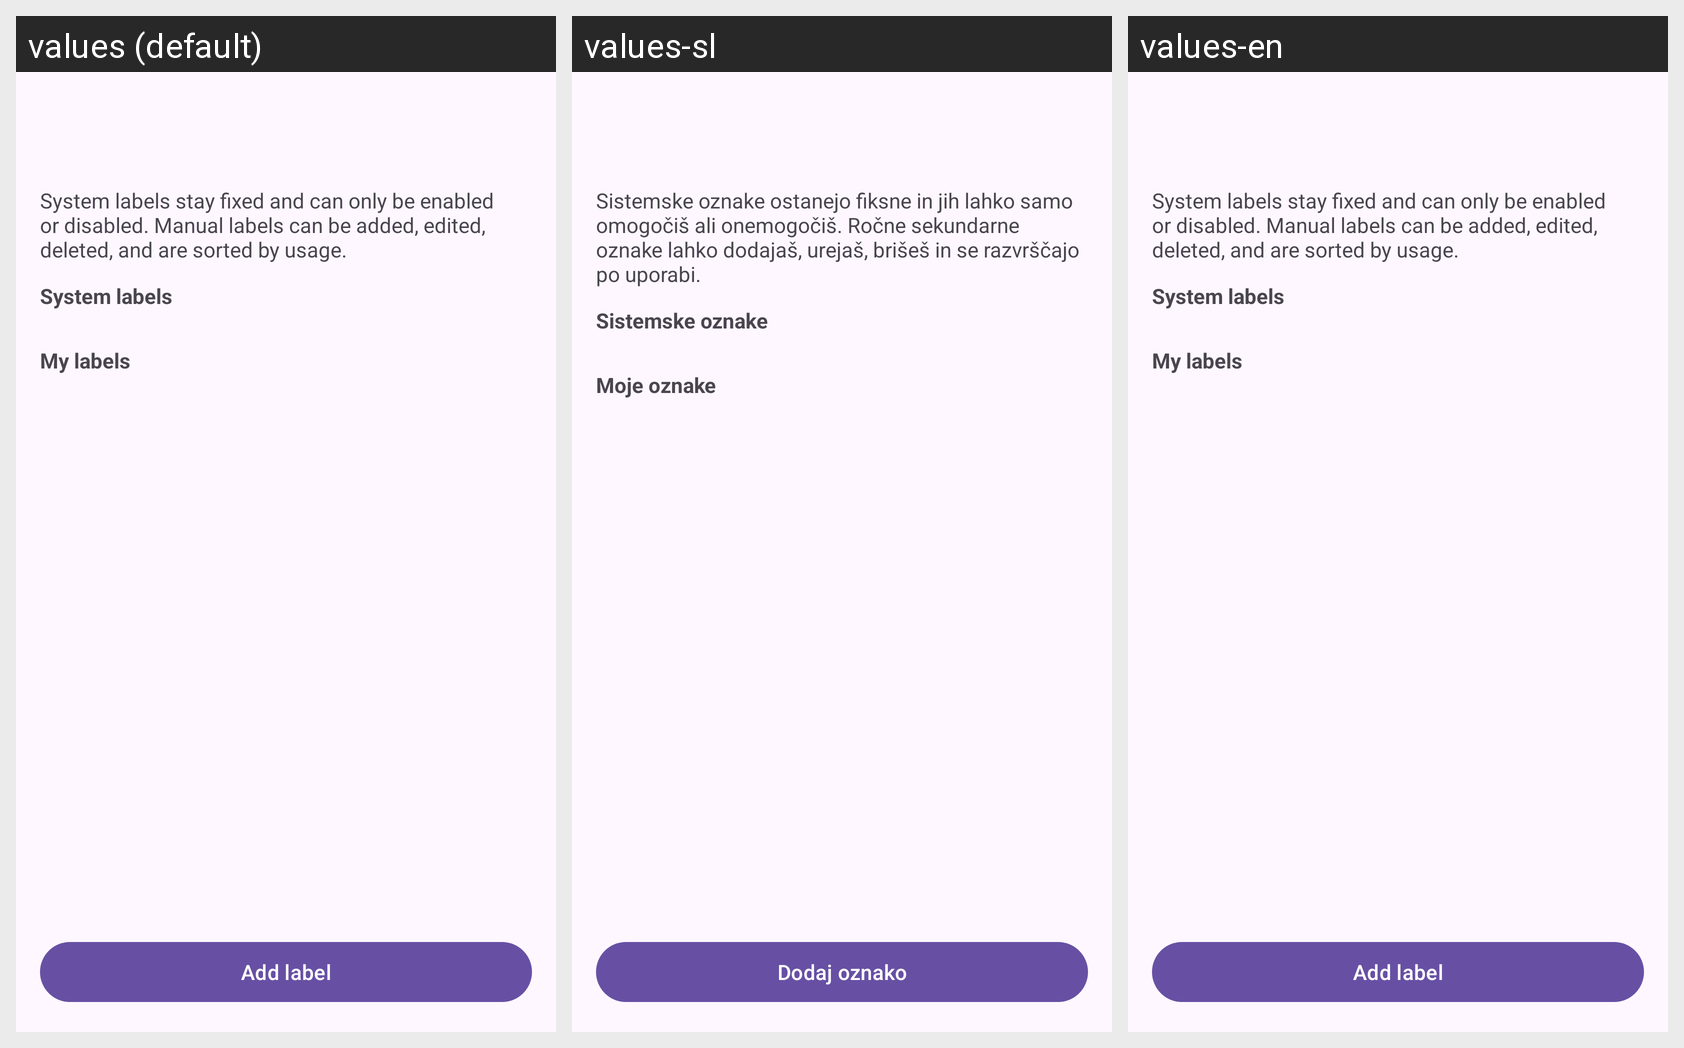

This grid shows one Android layout under several languages. Give, for every string resource on the screen, its name, the default text and each shown locale's text.
Android screen res/layout/fragment_secondary_labels.xml rendered under 3 locales, left to right: values (default), values-sl, values-en. Device: Nexus 5 (rendered at 1080×1920; each locale shown at half size, 540×960, under a caption strip naming it); theme Theme.WorkCycle.
Strings drawn on this screen, with the default value and each locale's value (text and hints the layout hard-codes, and strings that could not be matched under every locale, appear in the picture but are not listed):

assignment_labels_description
  values: System labels stay fixed and can only be enabled or disabled. Manual labels can be added, edited, deleted, and are sorted by usage.
  values-sl: Sistemske oznake ostanejo fiksne in jih lahko samo omogočiš ali onemogočiš. Ročne sekundarne oznake lahko dodajaš, urejaš, brišeš in se razvrščajo po uporabi.
  values-en: System labels stay fixed and can only be enabled or disabled. Manual labels can be added, edited, deleted, and are sorted by usage.  [not translated; the default value is used]

assignment_labels_system_section
  values: System labels
  values-sl: Sistemske oznake
  values-en: System labels  [not translated; the default value is used]

assignment_labels_manual_section
  values: My labels
  values-sl: Moje oznake
  values-en: My labels  [not translated; the default value is used]

add_label
  values: Add label
  values-sl: Dodaj oznako
  values-en: Add label  [not translated; the default value is used]
